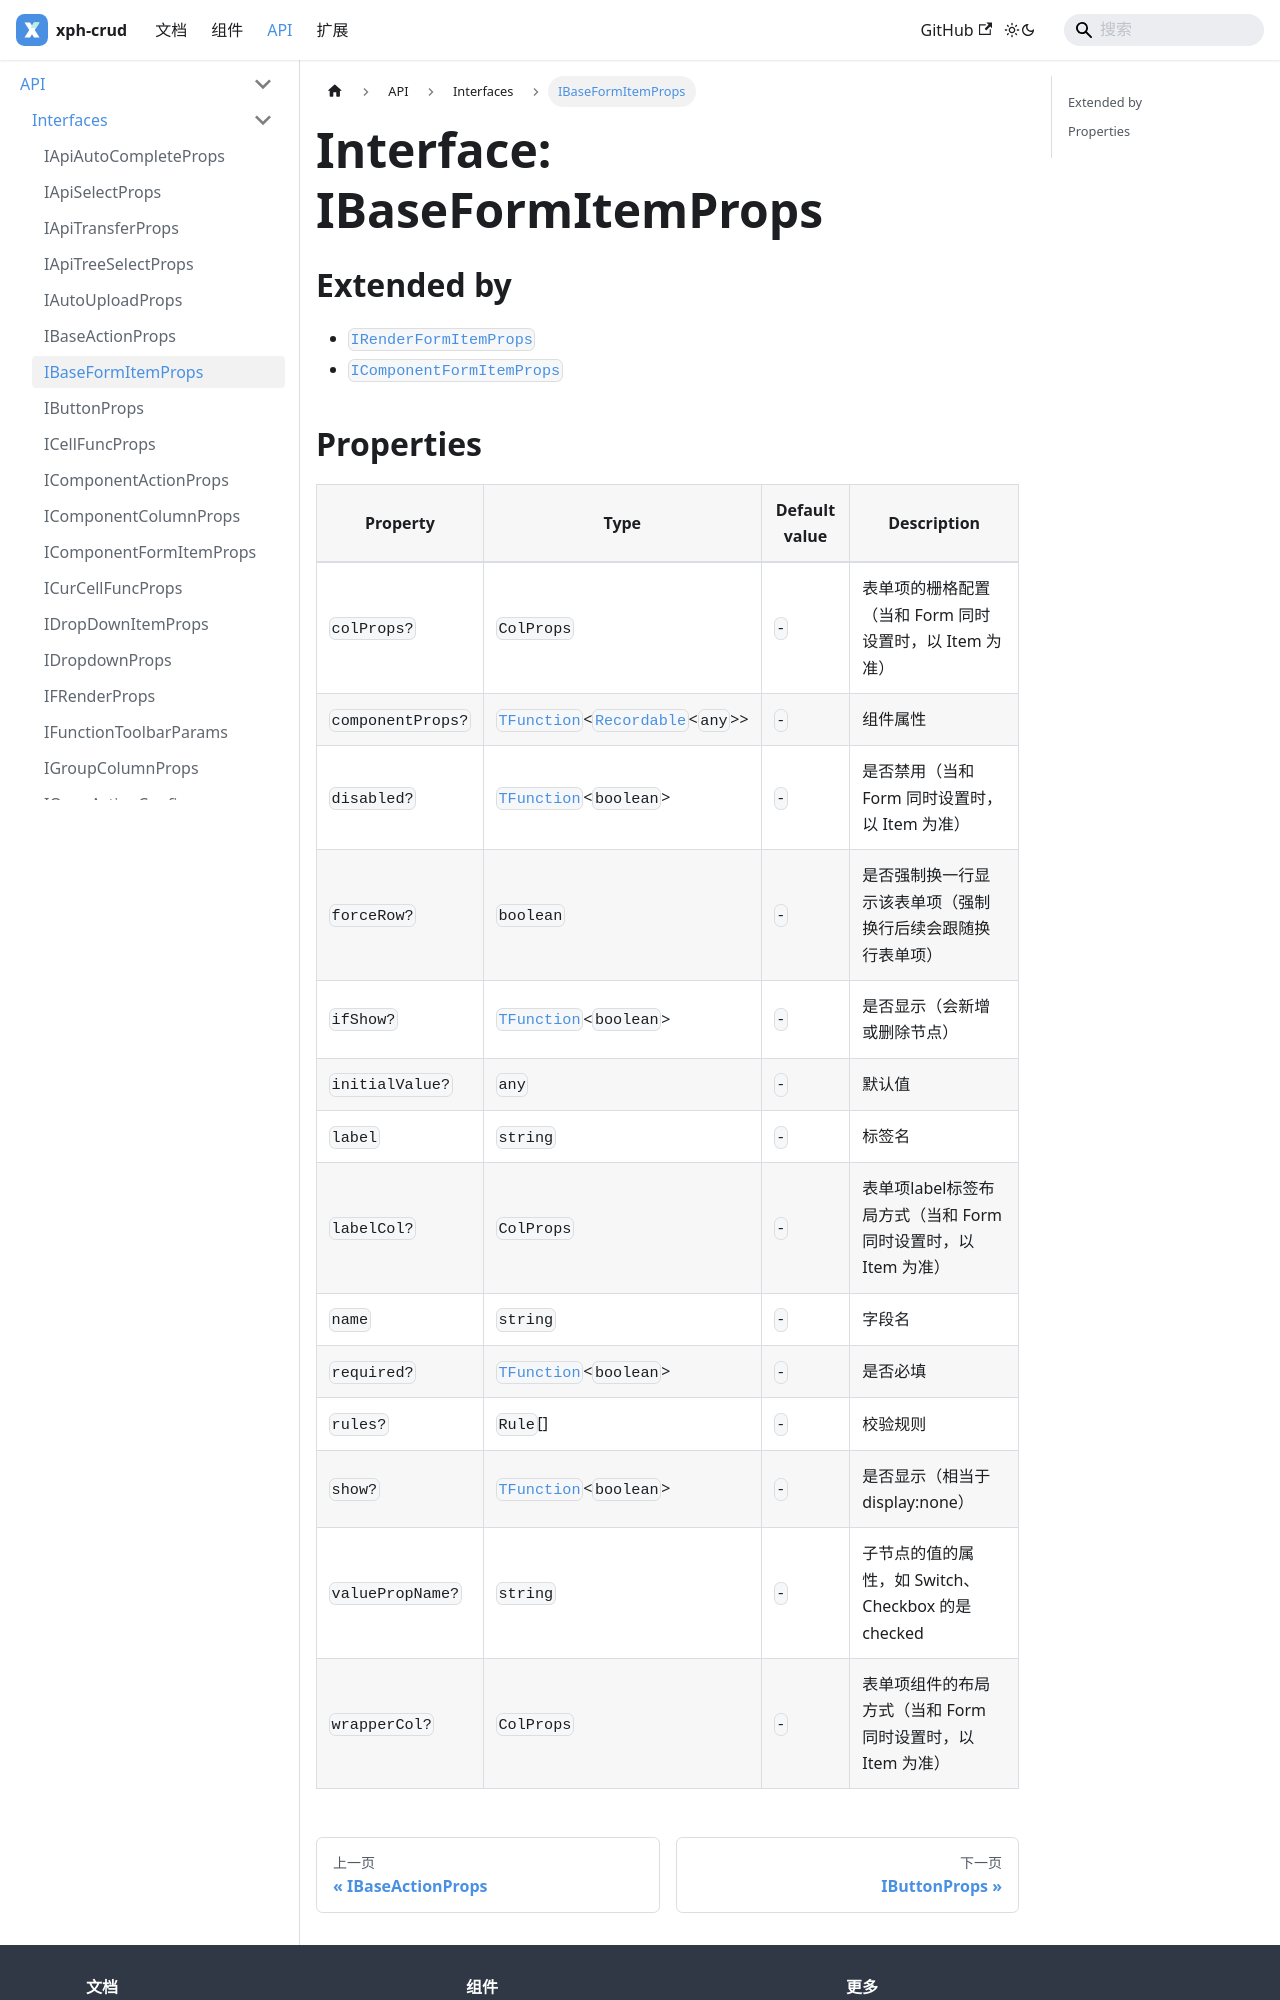

repository: XiaoPiHong/xph-crud · page: docs/api/interfaces/IBaseFormItemProps/index.html · generator: docusaurus

# Interface: IBaseFormItemProps

## Extended by

- [`IRenderFormItemProps`](IRenderFormItemProps.md)
- [`IComponentFormItemProps`](IComponentFormItemProps.md)

## Properties

| Property | Type | Default value | Description |
| ------ | ------ | ------ | ------ |
| `colProps?` | `ColProps` | `-` | 表单项的栅格配置（当和 Form 同时设置时，以 Item 为准） |
| `componentProps?` | [`TFunction`](../type-aliases/TFunction.md)\<[`Recordable`](../type-aliases/Recordable.md)\<`any`\>\> | `-` | 组件属性 |
| `disabled?` | [`TFunction`](../type-aliases/TFunction.md)\<`boolean`\> | `-` | 是否禁用（当和 Form 同时设置时，以 Item 为准） |
| `forceRow?` | `boolean` | `-` | 是否强制换一行显示该表单项（强制换行后续会跟随换行表单项） |
| `ifShow?` | [`TFunction`](../type-aliases/TFunction.md)\<`boolean`\> | `-` | 是否显示（会新增或删除节点） |
| `initialValue?` | `any` | `-` | 默认值 |
| `label` | `string` | `-` | 标签名 |
| `labelCol?` | `ColProps` | `-` | 表单项label标签布局方式（当和 Form 同时设置时，以 Item 为准） |
| `name` | `string` | `-` | 字段名 |
| `required?` | [`TFunction`](../type-aliases/TFunction.md)\<`boolean`\> | `-` | 是否必填 |
| `rules?` | `Rule`[] | `-` | 校验规则 |
| `show?` | [`TFunction`](../type-aliases/TFunction.md)\<`boolean`\> | `-` | 是否显示（相当于display:none） |
| `valuePropName?` | `string` | `-` | 子节点的
